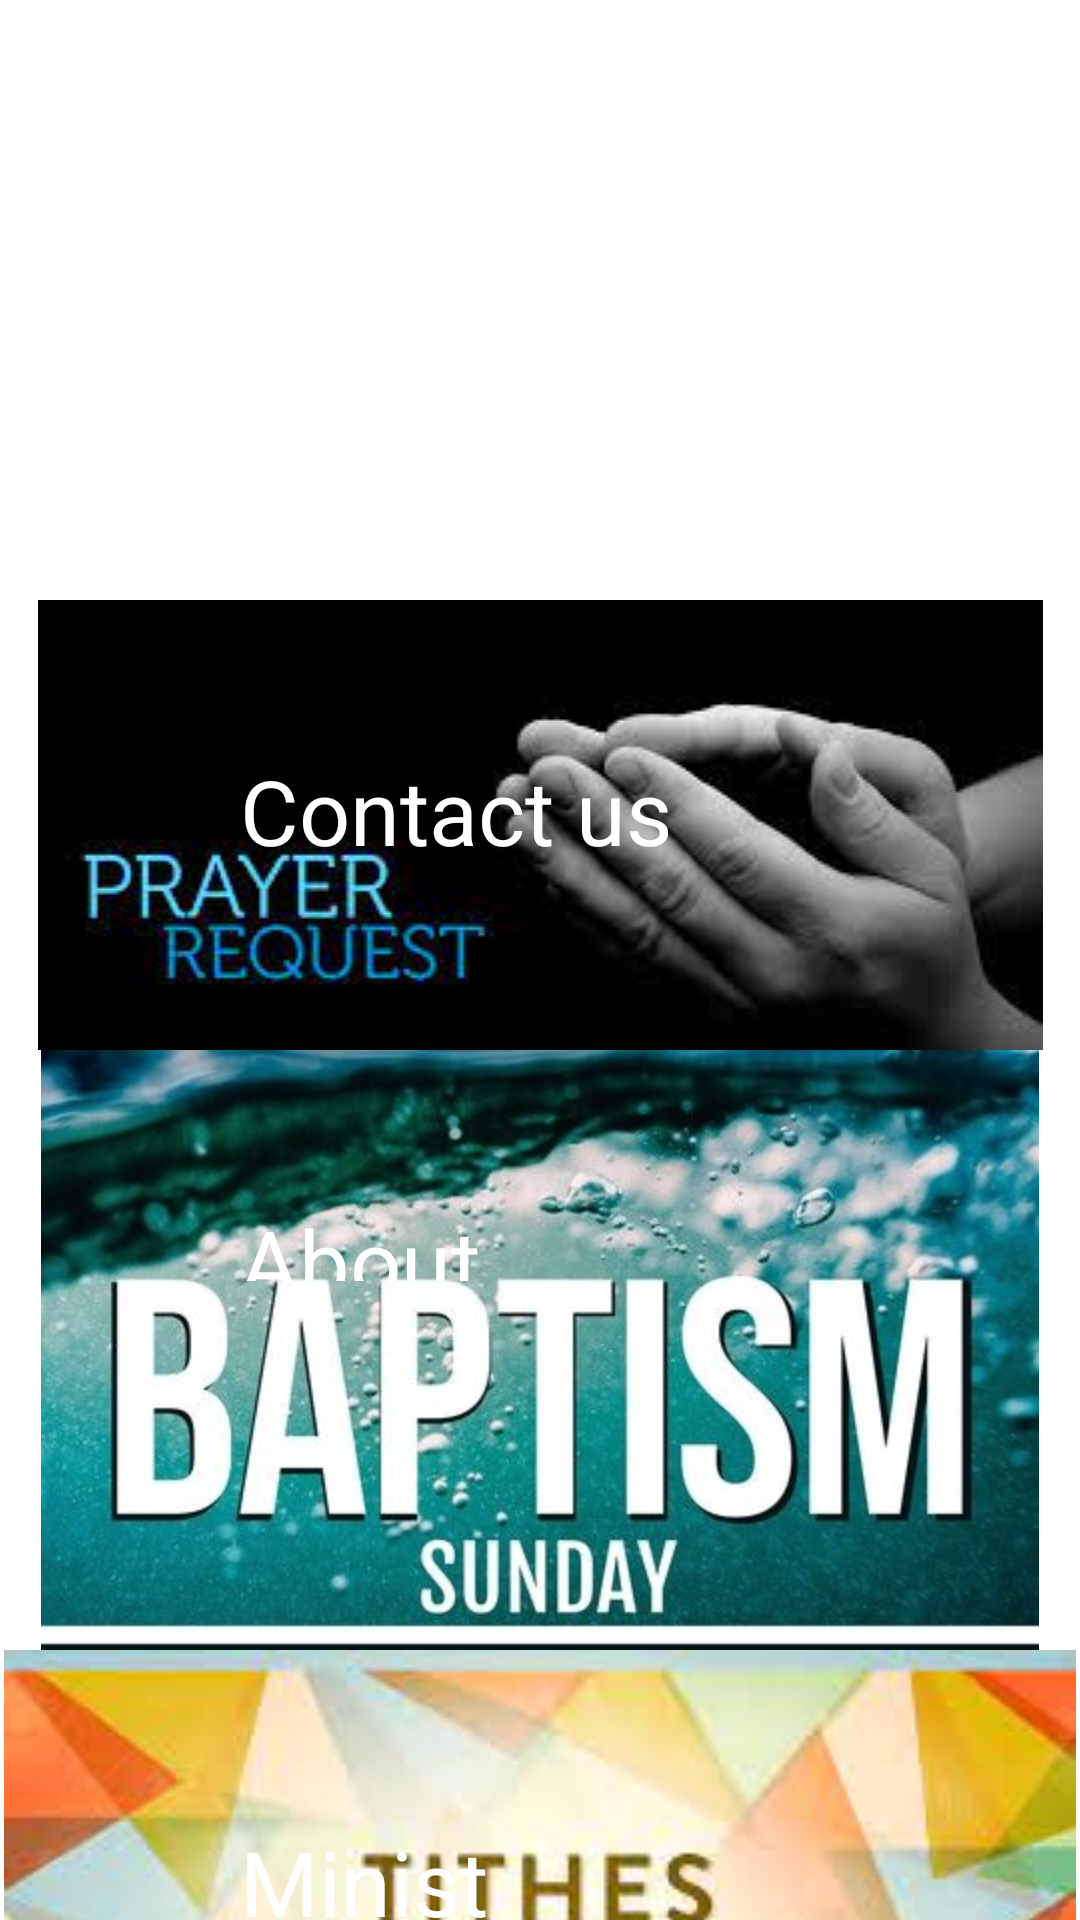

Produce the Android XML layout that renders to this screen, including the resource entries it uses.
<!-- AndroidManifest.xml: application theme darkTheme.CCE -->
<!-- res/layout/fragment_connect.xml -->
<?xml version="1.0" encoding="utf-8"?>
<androidx.core.widget.NestedScrollView xmlns:android="http://schemas.android.com/apk/res/android"
    xmlns:app="http://schemas.android.com/apk/res-auto"
    xmlns:tools="http://schemas.android.com/tools"
    android:layout_width="match_parent"
    android:layout_height="match_parent"
    android:background="@color/cardview_light_background"
    tools:context=".ConnectFragment">

    

    <RelativeLayout
        android:layout_width="match_parent"
        android:layout_height="match_parent">

        <ImageView
            android:id="@+id/website"
            android:layout_width="match_parent"
            android:layout_height="200dp"
            android:layout_marginTop="0dp"
            android:layout_marginEnd="-7dp"
            android:layout_marginBottom="0dp"
            android:src="@drawable/worship" />

        <TextView
            android:layout_width="match_parent"
            android:layout_height="wrap_content"
            android:layout_alignBottom="@+id/website"
            android:layout_alignParentTop="true"
            android:layout_marginStart="80dp"
            android:layout_marginTop="88dp"
            android:layout_marginEnd="60dp"
            android:layout_marginBottom="72dp"
            android:text="cceldoret.org"
            android:textColor="@color/white"
            android:textSize="30dp" />

        <ImageView
            android:id="@+id/contact_us"
            android:layout_width="match_parent"
            android:layout_height="wrap_content"
            android:layout_below="@id/website"
            android:layout_marginTop="0dp"
            android:layout_marginEnd="0dp"
            android:layout_marginBottom="0dp"
            android:src="@drawable/prayerrequest" />

        <TextView
            android:layout_width="wrap_content"
            android:layout_height="wrap_content"
            android:layout_below="@+id/website"
            android:layout_alignBottom="@+id/contact_us"
            android:layout_alignParentStart="true"
            android:layout_alignParentEnd="true"
            android:layout_marginStart="80dp"
            android:layout_marginTop="50dp"
            android:layout_marginEnd="50dp"
            android:layout_marginBottom="54dp"
            android:text="Contact us"
            android:textColor="@color/white"
            android:textSize="30dp" />

        <ImageView
            android:id="@+id/about"
            android:layout_width="match_parent"
            android:layout_height="200dp"
            android:layout_below="@id/contact_us"
            android:layout_marginTop="0dp"
            android:layout_marginEnd="0dp"
            android:layout_marginBottom="0dp"
            android:src="@drawable/baptism" />

        <TextView
            android:layout_width="match_parent"
            android:layout_height="wrap_content"
            android:layout_below="@+id/contact_us"
            android:layout_alignBottom="@+id/about"
            android:layout_alignParentStart="true"
            android:layout_alignParentEnd="true"
            android:layout_marginStart="80dp"
            android:layout_marginTop="50dp"
            android:layout_marginEnd="50dp"
            android:layout_marginBottom="123dp"
            android:text="About"
            android:textColor="@color/white"
            android:textSize="30dp" />

        <ImageView
            android:id="@+id/ministries"
            android:layout_width="match_parent"
            android:layout_height="200dp"
            android:layout_alignParentEnd="true"
            android:layout_below="@id/about"
            android:layout_marginTop="0dp"
            android:layout_marginEnd="0dp"
            android:layout_marginBottom="50dp"
            android:src="@drawable/giving"/>

        <TextView
            android:layout_width="143dp"
            android:layout_height="wrap_content"
            android:layout_below="@+id/about"
            android:layout_alignParentStart="true"
            android:layout_alignParentEnd="true"
            android:layout_marginStart="80dp"
            android:layout_marginTop="57dp"
            android:layout_marginEnd="188dp"
            android:layout_marginBottom="261dp"
            android:text="Ministries"
            android:textColor="@color/white"
            android:textSize="30dp" />


    </RelativeLayout>
</androidx.core.widget.NestedScrollView>
<!-- resources referenced by this layout -->
<resources>
  <color name="white">#FFFFFFFF</color>
  <!-- drawable baptism: jpg bitmap (drawable, 33862 bytes) -->
  <!-- drawable giving: jpeg bitmap (drawable, 8707 bytes) -->
  <!-- drawable prayerrequest: jpeg bitmap (drawable, 5662 bytes) -->
  <style name="darkTheme.CCE" parent="Theme.MaterialComponents.Light.DarkActionBar">
          
          <item name="colorPrimary">#680527</item>
          <item name="colorPrimaryVariant">@color/teal_200</item>
          <item name="colorOnPrimary">@color/black</item>
          
          <item name="colorSecondary">@color/teal_200</item>
          <item name="colorSecondaryVariant">@color/teal_200</item>
          <item name="colorOnSecondary">@color/black</item>
          
          <item name="android:statusBarColor">#680527</item>
          
  
      </style>
  <color name="teal_200">#FF03DAC5</color>
  <color name="black">#FF000000</color>
</resources>
